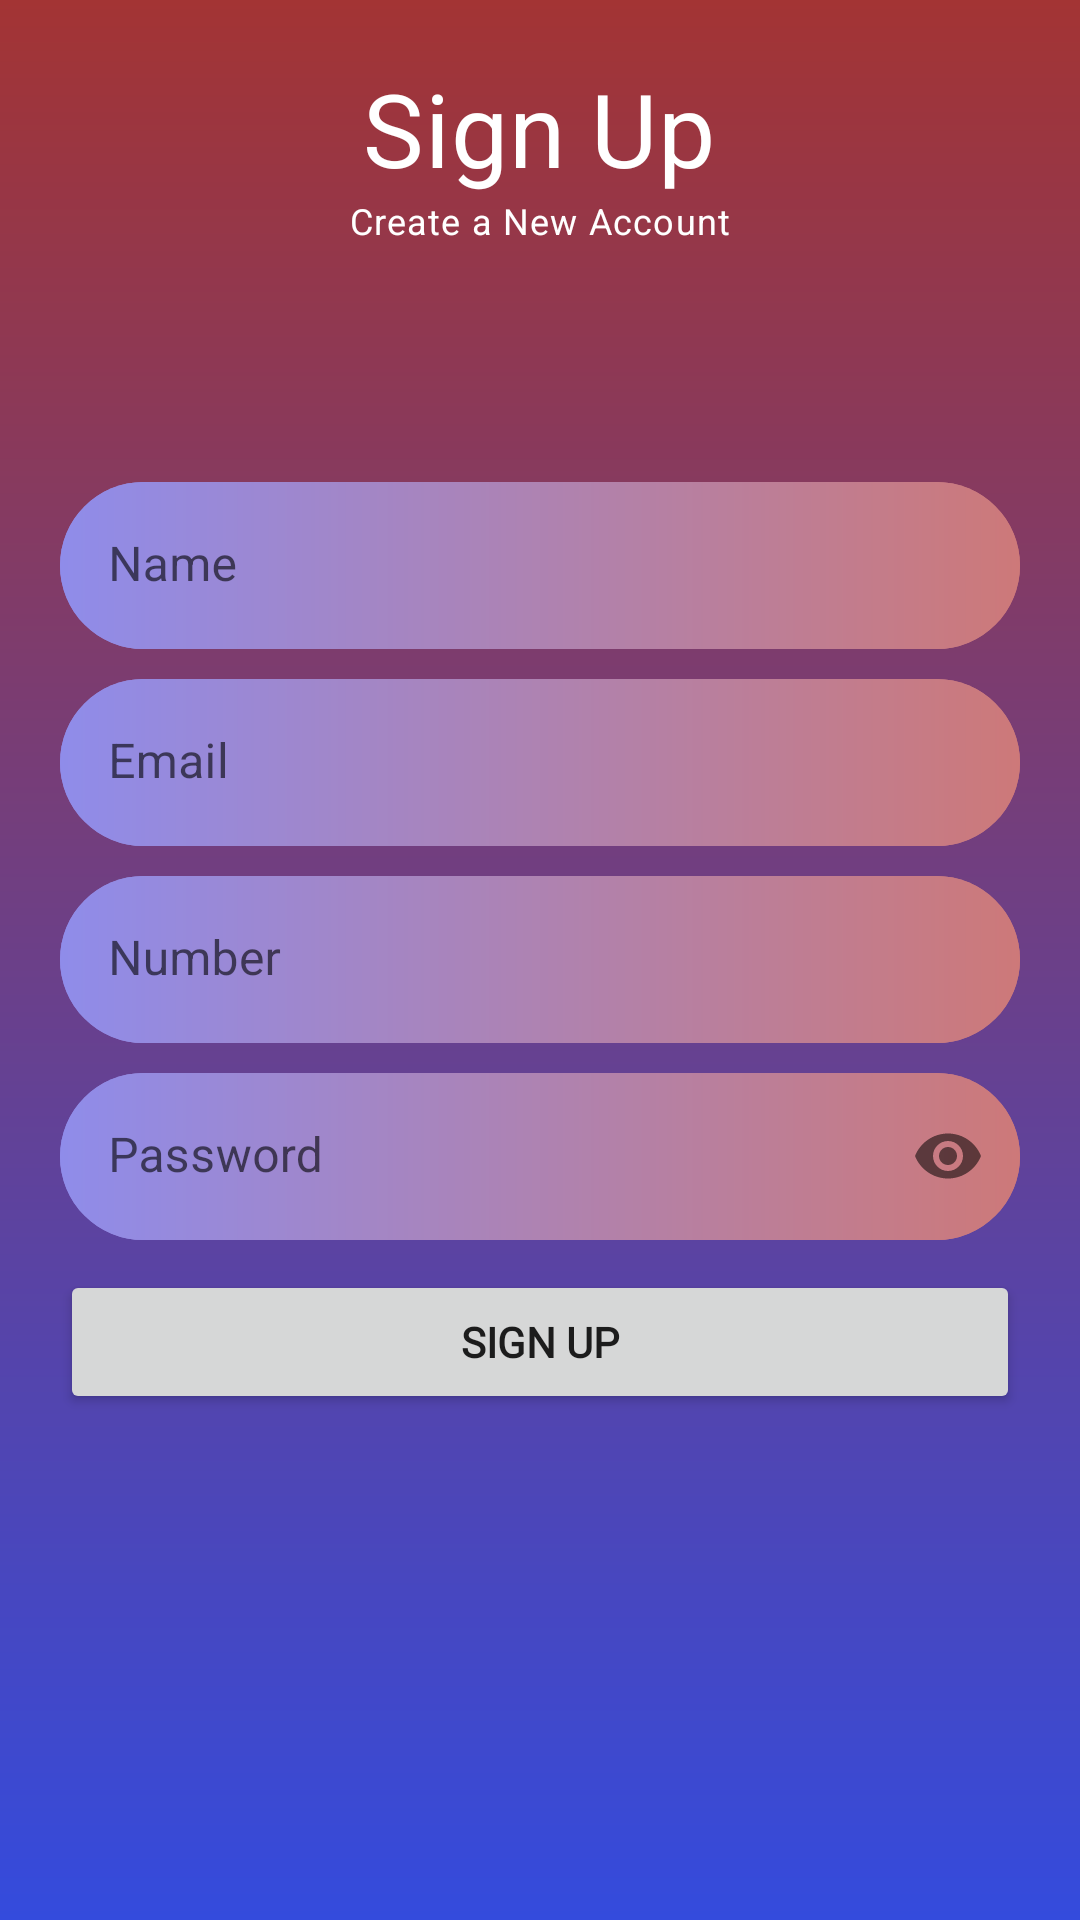

Write the Android layout XML for this screen, with the resource values it uses.
<!-- AndroidManifest.xml: application theme Theme.SecurA -->
<!-- res/layout/activity_sign_up.xml -->
<?xml version="1.0" encoding="utf-8"?>
<RelativeLayout xmlns:android="http://schemas.android.com/apk/res/android"
    xmlns:app="http://schemas.android.com/apk/res-auto"
    xmlns:tools="http://schemas.android.com/tools"
    android:layout_width="match_parent"
    android:layout_height="match_parent"
    android:background="@drawable/bg_splash"
    android:padding="20dp"
    tools:context=".auth.SignUpActivity">

    <TextView
        android:id="@+id/titleLabelTv"
        style="@style/TextAppearance.MaterialComponents.Headline4"
        android:layout_width="wrap_content"
        android:layout_height="wrap_content"
        android:layout_centerHorizontal="true"
        android:text="Sign Up"
        android:textColor="@color/white" />

    <TextView
        style="@style/TextAppearance.MaterialComponents.Caption"
        android:layout_width="wrap_content"
        android:layout_height="wrap_content"
        android:layout_below="@id/titleLabelTv"
        android:layout_centerHorizontal="true"
        android:text="Create a New Account"
        android:textColor="@color/white" />

    
    <com.google.android.material.textfield.TextInputLayout
        android:id="@+id/nameTile"
        android:layout_width="match_parent"
        android:layout_height="wrap_content"
        android:layout_above="@+id/emailTile"
        android:layout_marginBottom="10dp"
        android:background="@drawable/bg_edt"
        app:boxStrokeWidth="0dp">

        <EditText
            android:id="@+id/nameEt"
            android:layout_width="match_parent"
            android:layout_height="wrap_content"
            android:background="@drawable/bg_edt"
            android:hint="Name"
            android:inputType="textPersonName" />

    </com.google.android.material.textfield.TextInputLayout>



    
    <com.google.android.material.textfield.TextInputLayout
        android:id="@+id/emailTile"
        android:layout_width="match_parent"
        android:layout_height="wrap_content"
        android:layout_above="@+id/numberTile"
        android:layout_marginBottom="10dp"
        android:background="@drawable/bg_edt"
        app:boxStrokeWidth="0dp">

        <EditText
            android:id="@+id/emailEt"
            android:layout_width="match_parent"
            android:layout_height="wrap_content"
            android:background="@drawable/bg_edt"
            android:hint="Email"
            android:inputType="textEmailAddress" />

    </com.google.android.material.textfield.TextInputLayout>



    
    <com.google.android.material.textfield.TextInputLayout
        android:id="@+id/numberTile"
        android:layout_width="match_parent"
        android:layout_height="wrap_content"
        android:layout_centerInParent="true"
        android:layout_marginBottom="10dp"
        android:background="@drawable/bg_edt"
        app:boxStrokeWidth="0dp">

        <EditText
            android:id="@+id/numberEt"
            android:layout_width="match_parent"
            android:layout_height="wrap_content"
            android:background="@drawable/bg_edt"
            android:hint="Number"
            android:inputType="number" />

    </com.google.android.material.textfield.TextInputLayout>


    
    <com.google.android.material.textfield.TextInputLayout
        android:id="@+id/passwordTile"
        android:layout_width="match_parent"
        android:layout_height="wrap_content"
        android:layout_below="@id/numberTile"
        android:background="@drawable/bg_edt"
        app:boxStrokeWidth="0dp"
        app:passwordToggleEnabled="true">

        <EditText
            android:id="@+id/passwordEt"
            android:layout_width="match_parent"
            android:layout_height="wrap_content"
            android:background="@drawable/bg_edt"
            android:hint="Password"
            android:inputType="textPassword" />

    </com.google.android.material.textfield.TextInputLayout>


    
    <Button
        android:id="@+id/signUp"
        android:layout_width="match_parent"
        android:layout_height="wrap_content"
        android:layout_below="@id/passwordTile"
        android:layout_marginTop="10dp"
        android:fontFamily="@font/audiowide"
        android:text="Sign Up"
        android:textStyle="bold" />

</RelativeLayout>
<!-- resources referenced by this layout -->
<resources>
  <!-- drawable bg_edt (drawable) -->
  <?xml version="1.0" encoding="utf-8"?>
  <shape xmlns:android="http://schemas.android.com/apk/res/android">
  
      <gradient
          android:startColor="#8F8CEA"
          android:endColor="#CD7979"
          />
  
      <corners android:radius="40dp"/>
  
  </shape>
  <!-- drawable bg_splash (drawable) -->
  <?xml version="1.0" encoding="utf-8"?>
  <shape xmlns:android="http://schemas.android.com/apk/res/android">
  
      <gradient
          android:startColor="#A33434"
          android:endColor="#344BDD"
          android:angle="-90"/>
  
  </shape>
  <style name="Theme.SecurA" parent="Theme.MaterialComponents.DayNight.DarkActionBar">
          
          <item name="colorPrimary">@color/purple_500</item>
          <item name="colorPrimaryVariant">@color/purple_700</item>
          <item name="colorOnPrimary">@color/white</item>
          
          <item name="colorSecondary">@color/teal_200</item>
          <item name="colorSecondaryVariant">@color/teal_700</item>
          <item name="colorOnSecondary">@color/black</item>
          
          <item name="android:statusBarColor" tools:targetApi="l">?attr/colorPrimaryVariant</item>
          
      </style>
  <!-- not gathered from this repository: default colours our renderer supplied (Android Studio template values) -->
  <color name="purple_500">#FF6200EE</color>
  <color name="purple_700">#FF3700B3</color>
  <color name="teal_200">#FF03DAC5</color>
  <color name="teal_700">#FF018786</color>
  <color name="black">#FF000000</color>
  <color name="white">#FFFFFFFF</color>
</resources>
